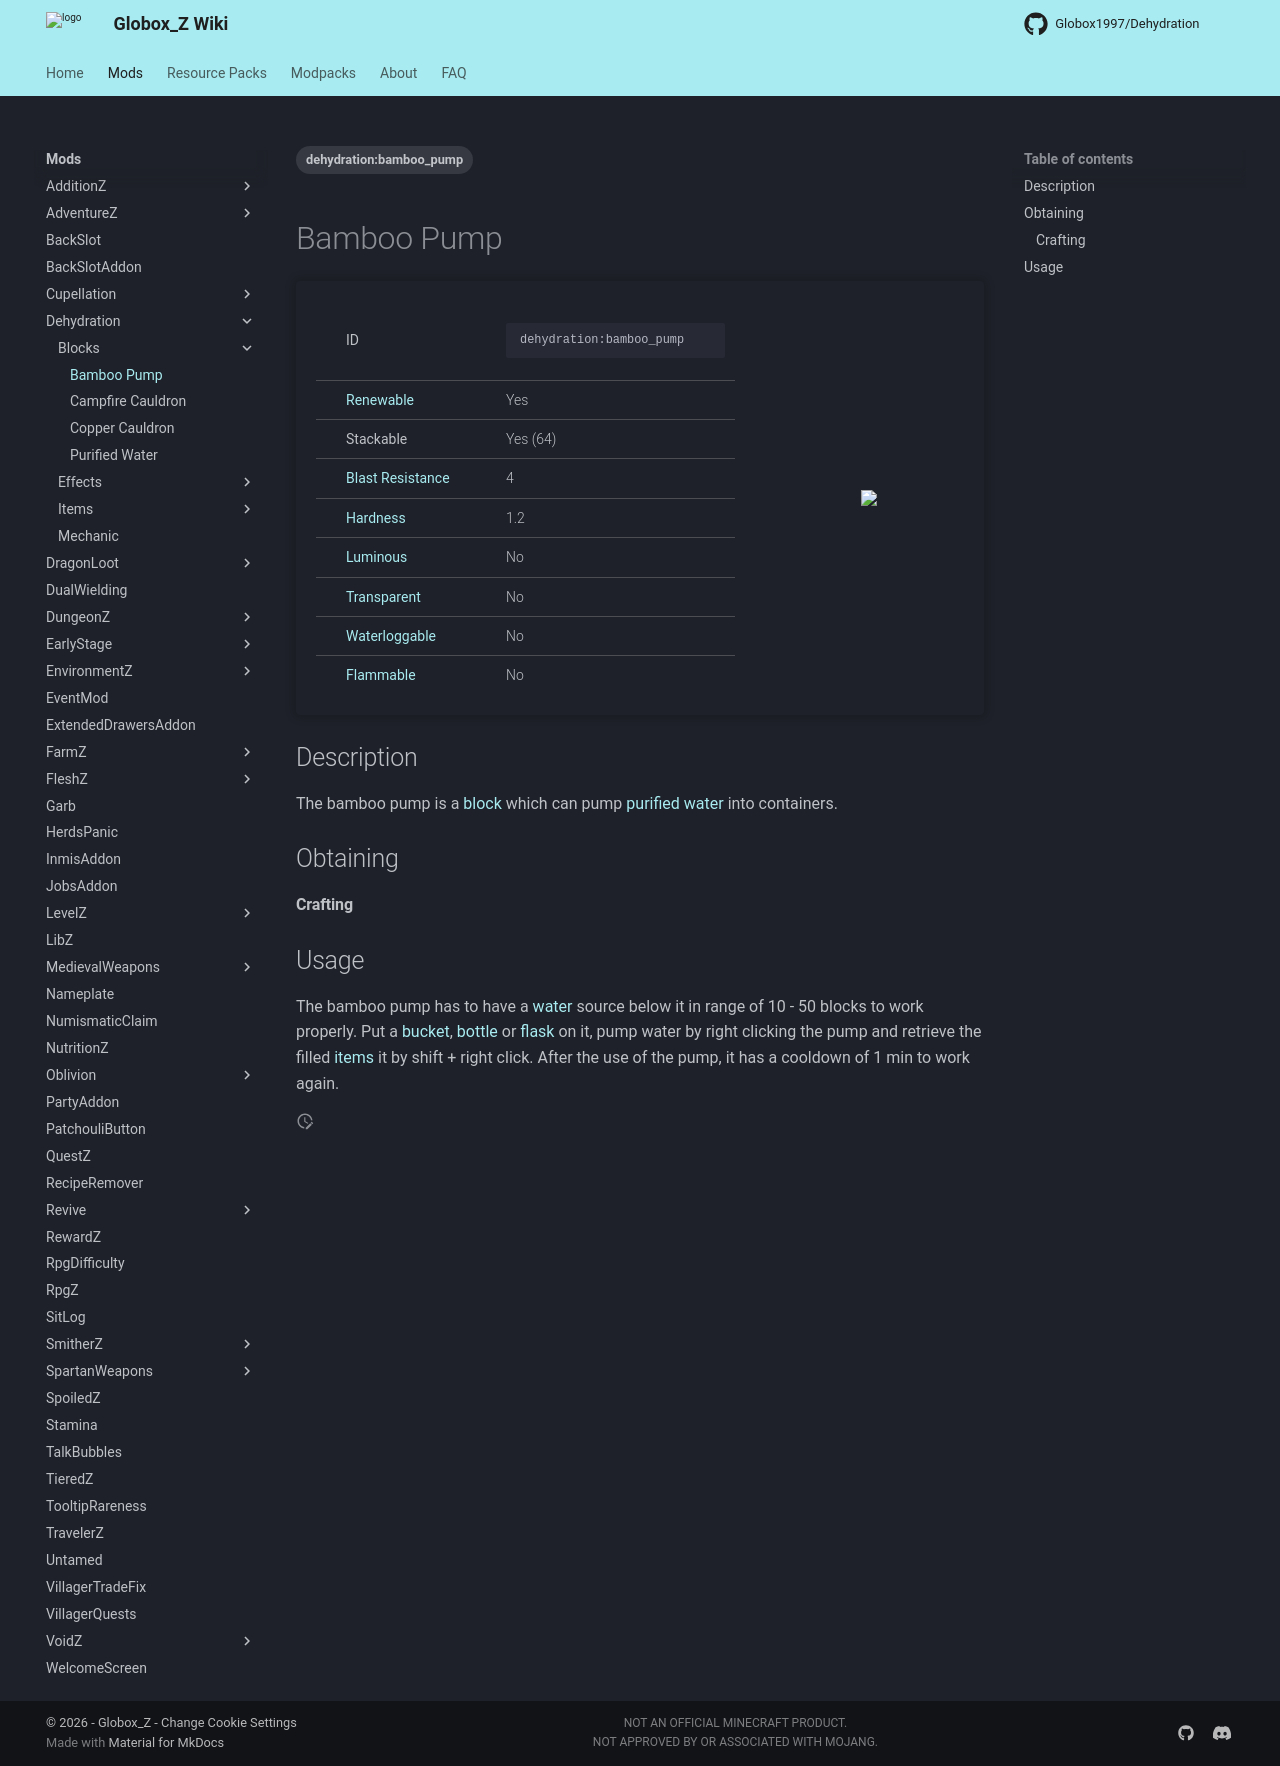

repository: Globox1997/wiki · page: mods/Dehydration/Blocks/Bamboo_Pump/index.html · generator: mkdocs

---
title: Bamboo Pump
project: dehydration
summary: dehydration block bamboo pump
tags:
    - dehydration:bamboo_pump
---
# Bamboo Pump
<div class="main_table">
<div class="left_main_table">
<table class="left_table">
    <tbody>
        <tr>
            <td class="first-column">ID</td>
            <td class="second-column">
            ```
            dehydration:bamboo_pump
            ```
            </td>
        </tr>
        <tr id="linear-top">
            <td class="first-column"><a href="https://minecraft.wiki/w/Renewable_resource" target="_blank">Renewable</a></td>
            <td class="second-column">Yes</td>
        </tr>
        <tr id="linear-top">
            <td class="first-column">Stackable</td>
            <td class="second-column">Yes (64)</td>
        </tr>
        <tr id="linear-top">
            <td class="first-column"><a href="https://minecraft.wiki/w/Explosion#Blast_resistance" target="_blank">Blast Resistance</a></td>
            <td class="second-column">4</td>
        </tr>
        <tr id="linear-top">
            <td class="first-column"><a href="https://minecraft.wiki/w/Breaking#Blocks_by_hardness" target="_blank">Hardness</a></td>
            <td class="second-column">1.2</td>
        </tr>
        <tr id="linear-top">
            <td class="first-column"><a href="https://minecraft.wiki/w/Light" target="_blank">Luminous</a></td>
            <td class="second-column">No</td>
        </tr>
        <tr id="linear-top">
            <td class="first-column"><a href="https://minecraft.wiki/w/Opacity" target="_blank">Transparent</a></td>
            <td class="second-column">No</td>
        </tr>
        <tr id="linear-top">
            <td class="first-column"><a href="https://minecraft.wiki/w/Waterlogging" target="_blank">Waterloggable</a></td>
            <td class="second-column">No</td>
        </tr>
        <tr id="linear-top">
            <td class="first-column"><a href="https://minecraft.wiki/w/Fire#Burning_blocks" target="_blank">Flammable</a></td>
            <td class="second-column">No</td>
        </tr>
    </tbody>
</table>
</div>
    <img src="/wiki/assets/dehydration/blocks/bamboo_pump.png" loading="lazy" class="right_img_table"/>
</div>

## Description
The bamboo pump is a [block](https://minecraft.wiki/w/Block) which can pump [purified water](/wiki/mods/Dehydration/Blocks/Purified_Water) into containers.

## Obtaining
#### Crafting
<div id="crafting-table">
<div class="crafting-element" crafting-type="vanilla_crafting">
input[
    2=bamboo, Bamboo, https://minecraft.wiki/w/Bamboo; 
    5=bamboo, Bamboo, https://minecraft.wiki/w/Bamboo; 
    6=lever, Lever, https://minecraft.wiki/w/Lever;  
    7=smooth_stone_slab, Smooth Stone Slab, https://minecraft.wiki/w/Smooth_Stone_Slab; 
    8=bucket, Bucket, https://minecraft.wiki/w/Bucket; 
    9=smooth_stone_slab, Smooth Stone Slab, https://minecraft.wiki/w/Smooth_Stone_Slab
]
output[dehydration:bamboo_pump, Bamboo Pump ]
</div>
</div>

## Usage
The bamboo pump has to have a [water](https://minecraft.wiki/w/Water) source below it in range of 10 - 50 blocks to work properly. 
Put a [bucket](https://minecraft.wiki/w/Bucket), [bottle](https://minecraft.wiki/w/Glass_Bottle) or [flask](/wiki/mods/Dehydration/Items/Leather_Flask) on it, pump water by right clicking the pump and retrieve the filled [items](https://minecraft.wiki/w/Item) it by shift + right click.
After the use of the pump, it has a cooldown of 1 min to work again.
